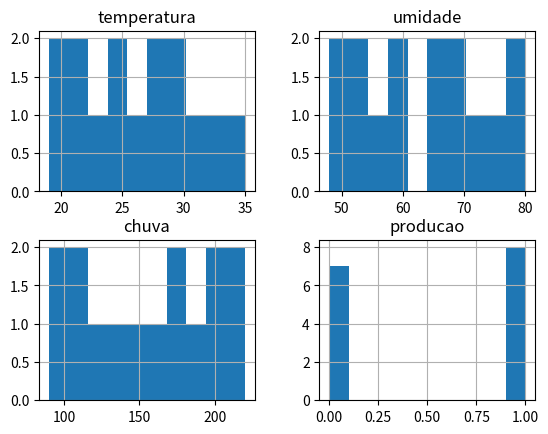
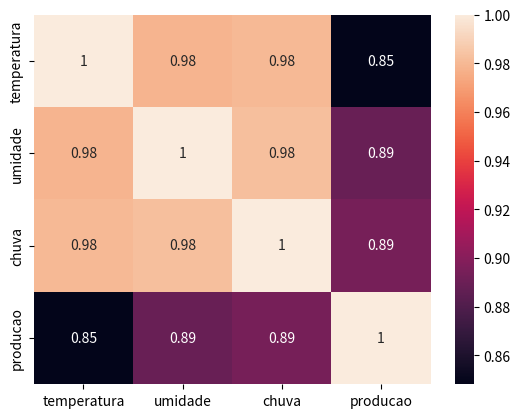

The matplotlib source for these figures, in order:
import pandas as pd
data = {
 'temperatura':[30,28,25,22,35,20,27,23,31,24,29,21,26,19,32],
 'umidade':[70,65,60,55,80,50,68,52,75,58,72,53,66,48,78],
 'chuva':[200,180,150,120,220,100,170,110,210,130,190,115,160,90,205],
 'producao':[1,1,0,0,1,0,1,0,1,0,1,0,1,0,1]
}
df = pd.DataFrame(data)
df.head()

df.info()

df.describe()

df.isnull().sum()

import matplotlib.pyplot as plt
df.hist()
plt.show()

import seaborn as sns
sns.heatmap(df.corr(), annot=True)
plt.show()
